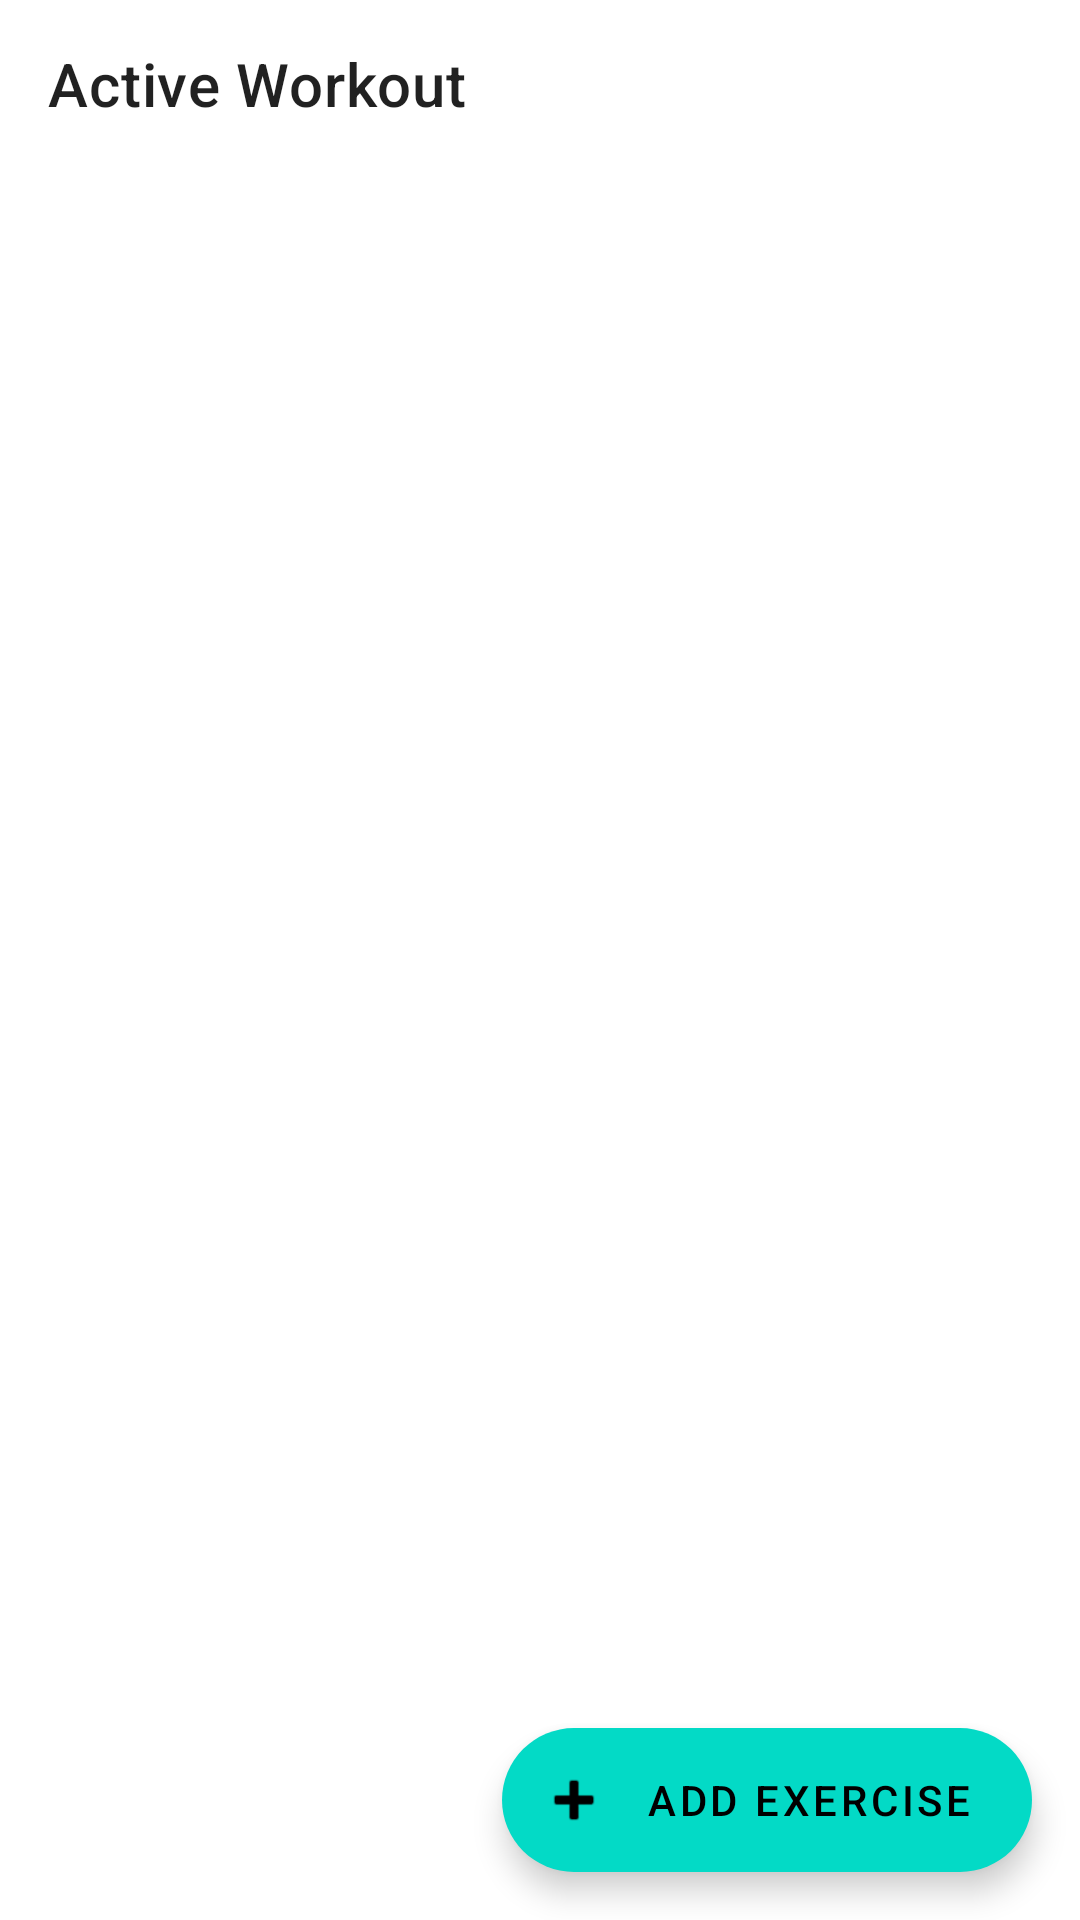

Reconstruct the res/layout file that produces this screen, plus the resources it refers to.
<!-- AndroidManifest.xml: application theme Theme.PRorER -->
<!-- res/layout/fragment_log.xml -->
<?xml version="1.0" encoding="utf-8"?>
<androidx.constraintlayout.widget.ConstraintLayout
    xmlns:android="http://schemas.android.com/apk/res/android"
    xmlns:app="http://schemas.android.com/apk/res-auto"
    android:layout_width="match_parent"
    android:layout_height="match_parent">

    <com.google.android.material.appbar.MaterialToolbar
        android:id="@+id/toolbar"
        android:layout_width="match_parent"
        android:layout_height="wrap_content"
        app:title="@string/active_workout"
        app:layout_constraintTop_toTopOf="parent" />

    <androidx.recyclerview.widget.RecyclerView
        android:id="@+id/rv_exercises"
        android:layout_width="match_parent"
        android:layout_height="0dp"
        android:clipToPadding="false"
        android:paddingBottom="80dp"
        app:layout_constraintTop_toBottomOf="@id/toolbar"
        app:layout_constraintBottom_toBottomOf="parent" />

    <com.google.android.material.floatingactionbutton.ExtendedFloatingActionButton
        android:id="@+id/fab_add_exercise"
        android:layout_width="wrap_content"
        android:layout_height="wrap_content"
        android:layout_margin="16dp"
        android:text="@string/add_exercise"
        app:icon="@android:drawable/ic_input_add"
        app:layout_constraintBottom_toBottomOf="parent"
        app:layout_constraintEnd_toEndOf="parent" />

</androidx.constraintlayout.widget.ConstraintLayout>
<!-- resources referenced by this layout -->
<resources>
  <string name="active_workout">Active Workout</string>
  <string name="add_exercise">Add Exercise</string>
  <style name="Theme.PRorER" parent="Theme.MaterialComponents.DayNight.NoActionBar" />
</resources>
